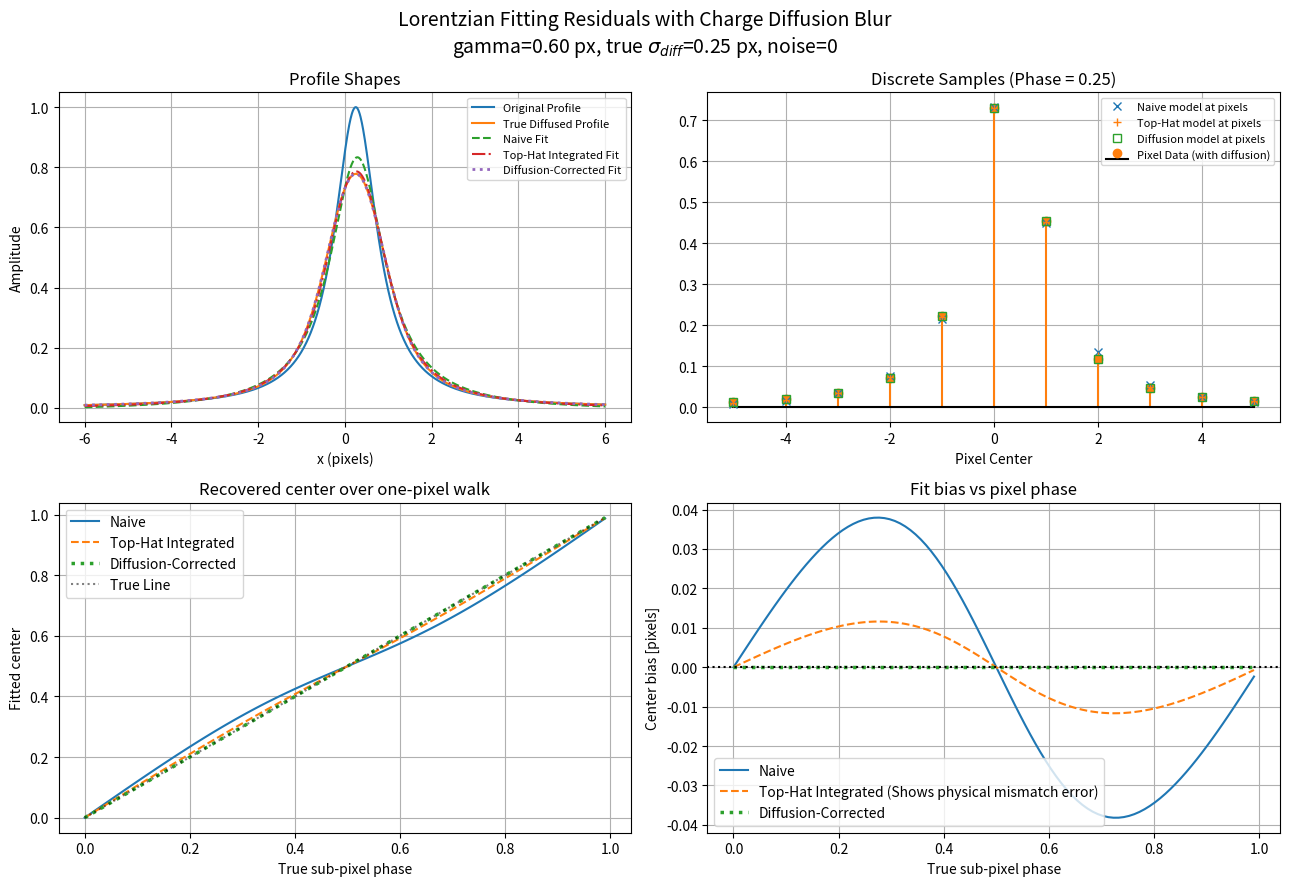

Python code for this plot:
#!/usr/bin/env python3
import numpy as np
import matplotlib.pyplot as plt
from scipy.optimize import curve_fit
from scipy.special import erf


# -----------------------------
# Models
# -----------------------------

def lorentzian(x, amp, x0, gamma, offset):
    """Continuous Lorentzian evaluated at x."""
    return offset + amp / (1.0 + ((x - x0) / gamma) ** 2)


def pixel_integrated_lorentzian(xpix, amp, x0, gamma, offset, pixel_width=1.0):
    """
    Average Lorentzian intensity over a perfect top-hat pixel.
    """
    a = xpix - pixel_width / 2
    b = xpix + pixel_width / 2

    integral = amp * gamma * (
            np.arctan((b - x0) / gamma) -
            np.arctan((a - x0) / gamma)
    )
    return offset + integral / pixel_width


def gaussian_blurred_pixel_integrated_lorentzian(xpix, amp, x0, gamma, offset, pixel_width=1.0, sigma_diff=0.25):
    """
    Average Lorentzian intensity over a soft-edged pixel blurred by charge diffusion.
    Uses numerical integration across a dense grid for each pixel element.
    """
    # Create an array output to match xpix shape
    xpix_arr = np.atleast_1d(xpix)
    out = np.zeros_like(xpix_arr, dtype=float)

    # Grid parameters per pixel for numerical integration
    n_sub = 100

    for i, xp in enumerate(xpix_arr):
        a = xp - pixel_width / 2
        b = xp + pixel_width / 2

        # Integrate out to 3-sigma past the physical pixel boundaries
        x_min = a - 3.0 * sigma_diff
        x_max = b + 3.0 * sigma_diff
        xs = np.linspace(x_min, x_max, n_sub)
        dx = xs[1] - xs[0]

        # Calculate the underlying continuous Lorentzian profile
        lorentz_vals = amp / (1.0 + ((xs - x0) / gamma) ** 2)

        # Analytical rect convolved with Gaussian is a difference of erfs
        window = 0.5 * (erf((xs - a) / (np.sqrt(2) * sigma_diff)) -
                        erf((xs - b) / (np.sqrt(2) * sigma_diff)))

        # Normalize response window to preserve total charge energy
        window_sum = np.sum(window) * dx
        if window_sum > 0:
            window /= window_sum

        out[i] = offset + np.sum(lorentz_vals * window) * dx

    return out if np.ndim(xpix) > 0 else out[0]


def fit_one_phase(xpix, y, d_guess, gamma_guess):
    """Fit naive, top-hat integrated, and diffusion-corrected models."""
    amp_guess = np.max(y) - np.min(y)
    offset_guess = np.min(y)
    p0 = [amp_guess, d_guess, gamma_guess, offset_guess]

    bounds = (
        [0.0, np.min(xpix) - 1.0, 1e-6, -np.inf],
        [np.inf, np.max(xpix) + 1.0, np.inf, np.inf],
    )

    # 1. Naive continuous Lorentzian model
    popt_naive, _ = curve_fit(lorentzian, xpix, y, p0=p0, bounds=bounds, maxfev=10000)

    # 2. Perfect Top-Hat Pixel Integrated model (Your old fix)
    popt_integrated, _ = curve_fit(pixel_integrated_lorentzian, xpix, y, p0=p0, bounds=bounds, maxfev=10000)

    # 3. Diffusion-Corrected Model (Fitting amp, x0, gamma, offset; fixing sigma_diff)
    # Note: You can also leave sigma_diff as a free parameter if fitting real data!
    def fit_diffusion_model(x, a, x0, g, off):
        return gaussian_blurred_pixel_integrated_lorentzian(x, a, x0, g, off, sigma_diff=0.25)

    popt_diffusion, _ = curve_fit(fit_diffusion_model, xpix, y, p0=p0, bounds=bounds, maxfev=10000)

    return popt_naive, popt_integrated, popt_diffusion


# -----------------------------
# Simulation
# -----------------------------

def run_pixel_phase_fit_test(
        gamma_true=0.6,
        amp_true=1.0,
        offset_true=0.0,
        sigma_diff_true=0.25,  # Realistic EMCCD diffusion width in pixels
        n_pixels=11,
        n_phase=201,
        d_example=0.25,
        noise_sigma=0.0,
        random_seed=1,
        x_halfwidth=6.0,
        dx=0.01,
):
    rng = np.random.default_rng(random_seed)

    if n_pixels % 2 == 0:
        raise ValueError("n_pixels must be odd.")

    half = n_pixels // 2
    xpix = np.arange(-half, half + 1, dtype=float)
    xfine = np.arange(-x_halfwidth, x_halfwidth + dx, dx)
    phases = np.linspace(0.0, 1.0, n_phase, endpoint=False)

    fitted_center_naive = []
    fitted_center_integrated = []
    fitted_center_diffusion = []

    print("Running phase walk simulation...")
    for d in phases:
        # Generate data containing the real-world charge diffusion blurring artifact
        y = gaussian_blurred_pixel_integrated_lorentzian(
            xpix, amp_true, d, gamma_true, offset_true, sigma_diff=sigma_diff_true
        )

        if noise_sigma > 0:
            y = y + rng.normal(0.0, noise_sigma, size=y.shape)

        popt_naive, popt_integrated, popt_diffusion = fit_one_phase(xpix, y, d, gamma_true)

        fitted_center_naive.append(popt_naive[1])
        fitted_center_integrated.append(popt_integrated[1])
        fitted_center_diffusion.append(popt_diffusion[1])

    fitted_center_naive = np.array(fitted_center_naive)
    fitted_center_integrated = np.array(fitted_center_integrated)
    fitted_center_diffusion = np.array(fitted_center_diffusion)

    bias_naive = fitted_center_naive - phases
    bias_integrated = fitted_center_integrated - phases
    bias_diffusion = fitted_center_diffusion - phases

    # -----------------------------
    # Example calculations for plots
    # -----------------------------
    y_example = gaussian_blurred_pixel_integrated_lorentzian(
        xpix, amp_true, d_example, gamma_true, offset_true, sigma_diff=sigma_diff_true
    )

    popt_naive_ex, popt_integrated_ex, popt_diffusion_ex = fit_one_phase(
        xpix, y_example, d_example, gamma_true
    )

    true_continuous_ex = lorentzian(xfine, amp_true, d_example, gamma_true, offset_true)
    true_pixel_blur_ex = gaussian_blurred_pixel_integrated_lorentzian(
        xfine, amp_true, d_example, gamma_true, offset_true, sigma_diff=sigma_diff_true
    )

    naive_fit_ex = lorentzian(xfine, *popt_naive_ex)
    integrated_fit_ex = pixel_integrated_lorentzian(xfine, *popt_integrated_ex)
    diffusion_fit_ex = gaussian_blurred_pixel_integrated_lorentzian(
        xfine, *popt_diffusion_ex, sigma_diff=sigma_diff_true
    )

    # -----------------------------
    # Plotting
    # -----------------------------
    fig, axes = plt.subplots(2, 2, figsize=(13, 9))
    fig.suptitle(
        f"Lorentzian Fitting Residuals with Charge Diffusion Blur\n"
        f"gamma={gamma_true:.2f} px, true $\sigma_{{diff}}$={sigma_diff_true:.2f} px, noise={noise_sigma:g}",
        fontsize=14,
    )

    # Walkthrough
    ax = axes[0, 0]
    ax.plot(xfine, true_continuous_ex, label="Original Profile")
    ax.plot(xfine, true_pixel_blur_ex, label="True Diffused Profile")
    ax.plot(xfine, naive_fit_ex, "--", label="Naive Fit")
    ax.plot(xfine, integrated_fit_ex, "-.", label="Top-Hat Integrated Fit")
    ax.plot(xfine, diffusion_fit_ex, ":", label="Diffusion-Corrected Fit", linewidth=2)
    ax.set_title("Profile Shapes")
    ax.set_xlabel("x (pixels)")
    ax.set_ylabel("Amplitude")
    ax.grid(True)
    ax.legend(fontsize=8)

    # Discrete sample visualization
    ax = axes[0, 1]
    ax.stem(xpix, y_example, linefmt="C1-", markerfmt="C1o", basefmt="k-", label="Pixel Data (with diffusion)")
    ax.plot(xpix, lorentzian(xpix, *popt_naive_ex), "x", label="Naive model at pixels")
    ax.plot(xpix, pixel_integrated_lorentzian(xpix, *popt_integrated_ex), "+", label="Top-Hat model at pixels")
    ax.plot(xpix, gaussian_blurred_pixel_integrated_lorentzian(xpix, *popt_diffusion_ex, sigma_diff=sigma_diff_true),
            "s", fillstyle='none', label="Diffusion model at pixels")
    ax.set_title(f"Discrete Samples (Phase = {d_example})")
    ax.set_xlabel("Pixel Center")
    ax.grid(True)
    ax.legend(fontsize=8)

    # Recovered Center
    ax = axes[1, 0]
    ax.plot(phases, fitted_center_naive, label="Naive")
    ax.plot(phases, fitted_center_integrated, "--", label="Top-Hat Integrated")
    ax.plot(phases, fitted_center_diffusion, ":", label="Diffusion-Corrected", linewidth=2.5)
    ax.plot(phases, phases, "k:", alpha=0.5, label="True Line")
    ax.set_xlabel("True sub-pixel phase")
    ax.set_ylabel("Fitted center")
    ax.set_title("Recovered center over one-pixel walk")
    ax.grid(True)
    ax.legend()

    # Residual Bias Curve
    ax = axes[1, 1]
    ax.plot(phases, bias_naive, label="Naive")
    ax.plot(phases, bias_integrated, "--", label="Top-Hat Integrated (Shows physical mismatch error)")
    ax.plot(phases, bias_diffusion, ":", label="Diffusion-Corrected", linewidth=2.5)
    ax.axhline(0, color="k", linestyle=":")
    ax.set_xlabel("True sub-pixel phase")
    ax.set_ylabel("Center bias [pixels]")
    ax.set_title("Fit bias vs pixel phase")
    ax.grid(True)
    ax.legend()

    plt.tight_layout()
    plt.show()

    # Metrics
    print("\n--- PERFORMANCE SUMMARY ---")
    print(f"Naive Fit Peak-to-Peak Bias:      {np.ptp(bias_naive):.6e} px")
    print(
        f"Top-Hat Fit Peak-to-Peak Bias:    {np.ptp(bias_integrated):.6e} px  <-- (The residual wave you see in Image 1!)")
    print(f"Diffusion Fit Peak-to-Peak Bias:  {np.ptp(bias_diffusion):.6e} px  <-- (Eliminated down to numeric noise)")

    return {"phases": phases, "bias_naive": bias_naive, "bias_integrated": bias_integrated,
            "bias_diffusion": bias_diffusion}


if __name__ == "__main__":
    results = run_pixel_phase_fit_test(
        gamma_true=0.6,
        sigma_diff_true=0.25,
        n_pixels=11,
        n_phase=101,
        d_example=0.25,
        noise_sigma=0.0
    )
